Image classification data set "rice_dataset_augmented" (SantiagoAviles/Rice-Proyect on GitHub). Class labels (4): broken, chalky, stained, whole.

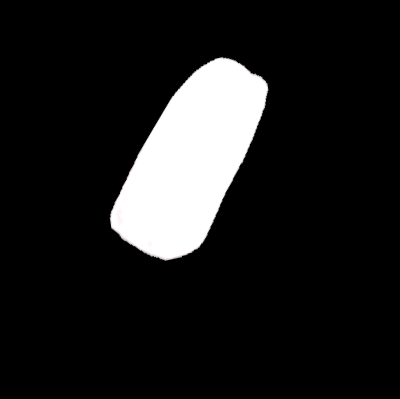
Label: broken

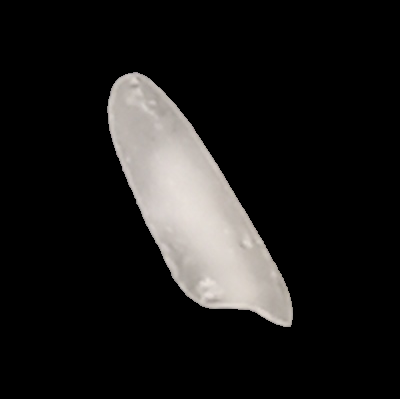
Label: whole

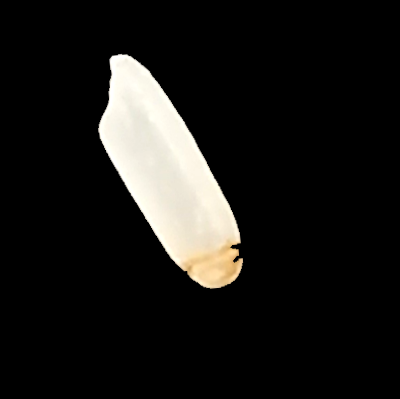
Label: stained

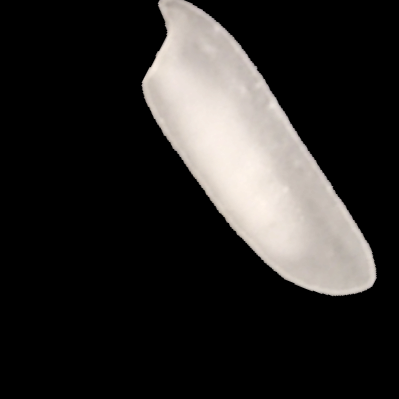
Label: chalky

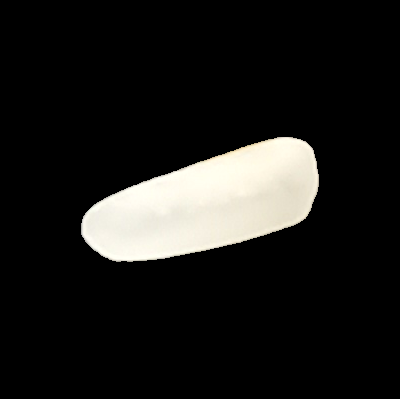
Label: whole

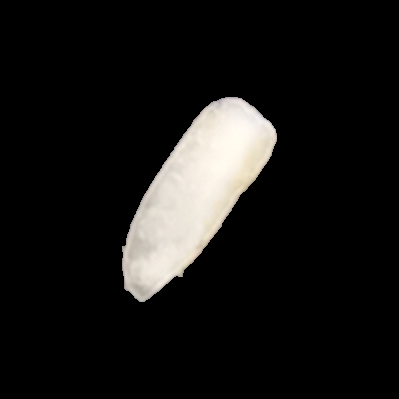
Label: chalky
